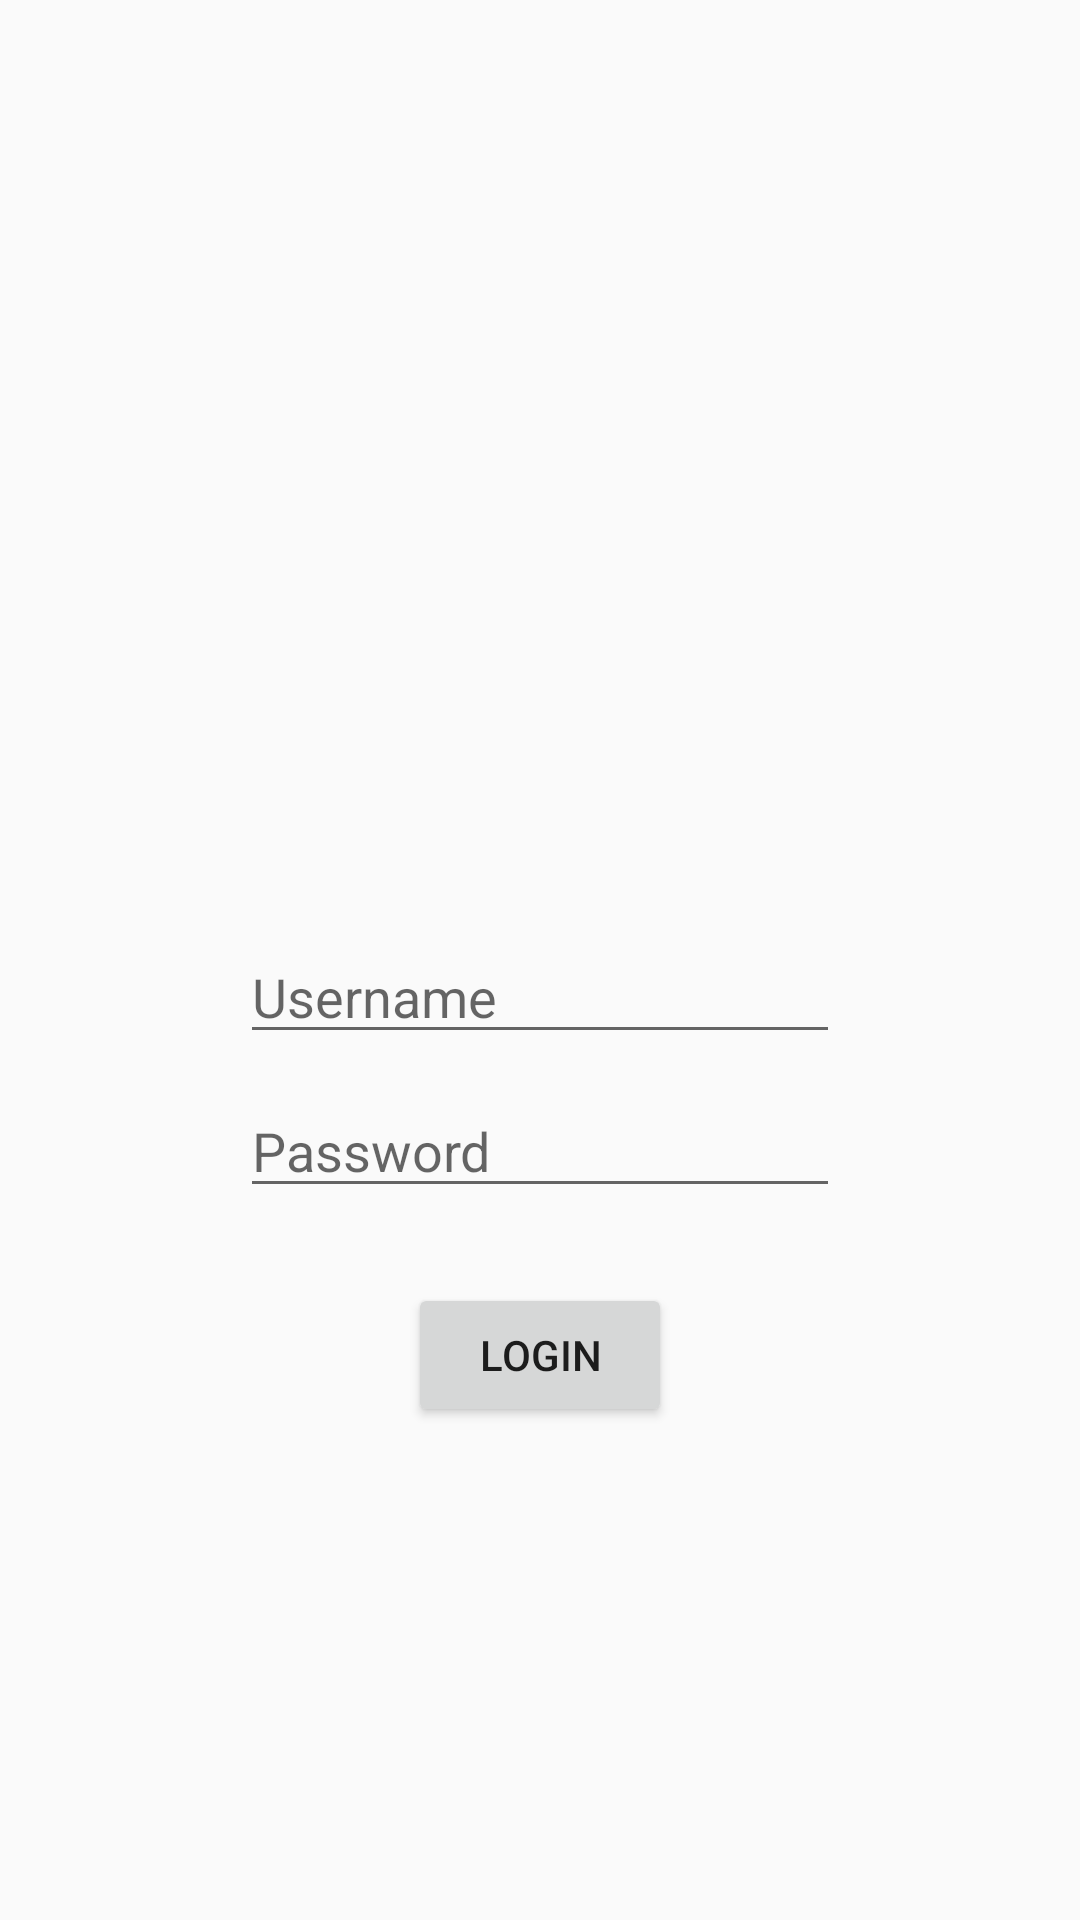

Produce the Android XML layout that renders to this screen, including the resource entries it uses.
<!-- AndroidManifest.xml: application theme Theme.AppCompat.Light.NoActionBar -->
<!-- res/layout/sign_in_layout.xml -->
<?xml version="1.0" encoding="utf-8"?>
<android.support.constraint.ConstraintLayout xmlns:android="http://schemas.android.com/apk/res/android"
	xmlns:app="http://schemas.android.com/apk/res-auto"
	android:layout_width="match_parent"
	android:layout_height="match_parent">
	
	<ImageView
		android:id="@+id/imageView"
		android:layout_width="200sp"
		android:layout_height="200sp"
		android:layout_marginTop="75sp"
		android:src="@drawable/index"
		app:layout_constraintEnd_toEndOf="parent"
		app:layout_constraintHorizontal_bias="0.5"
		app:layout_constraintStart_toStartOf="parent"
		app:layout_constraintTop_toTopOf="parent"
		android:contentDescription="@null" />
	
	<EditText
		android:id="@+id/editText"
		android:layout_width="200sp"
		android:layout_height="wrap_content"
		android:layout_marginTop="35sp"
		android:autofillHints="@null"
		android:hint="@string/username"
		android:inputType="text"
		app:layout_constraintEnd_toEndOf="parent"
		app:layout_constraintHorizontal_bias="0.5"
		app:layout_constraintStart_toStartOf="parent"
		app:layout_constraintTop_toBottomOf="@+id/imageView" />
	
	<EditText
		android:id="@+id/editText2"
		android:layout_width="200sp"
		android:layout_height="wrap_content"
		android:layout_marginTop="10sp"
		android:autofillHints="@null"
		android:hint="@string/password"
		android:inputType="textPassword"
		app:layout_constraintEnd_toEndOf="parent"
		app:layout_constraintStart_toStartOf="parent"
		app:layout_constraintTop_toBottomOf="@+id/editText" />
	
	<Button
		android:layout_width="wrap_content"
		android:layout_height="wrap_content"
		android:text="@string/login"
		app:layout_constraintEnd_toEndOf="parent"
		app:layout_constraintStart_toStartOf="parent"
		app:layout_constraintTop_toBottomOf="@+id/editText2"
		android:layout_marginTop="25sp"/>
</android.support.constraint.ConstraintLayout>
<!-- resources referenced by this layout -->
<resources>
  <string name="login">Login</string>
  <string name="password">Password</string>
  <string name="username">Username</string>
</resources>
